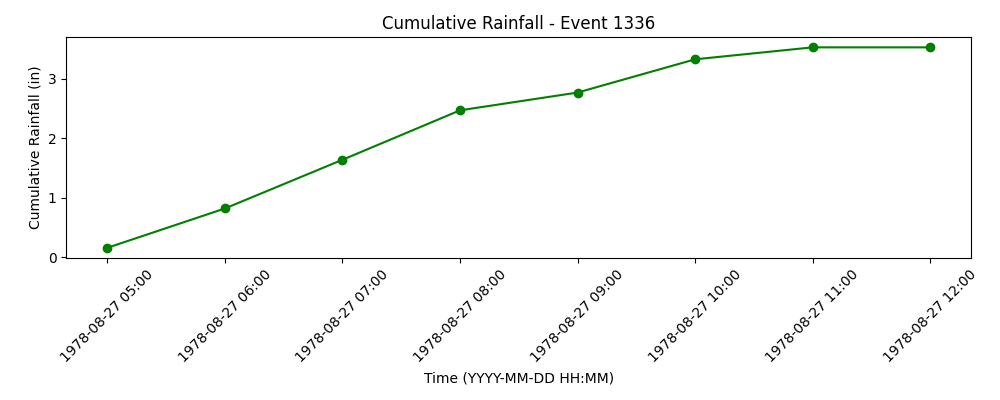

The file beside this chart, header and first rows:
time, prcp, cumulative
1978-08-27 05:00:00, 0.161, 0.161
1978-08-27 06:00:00, 0.661, 0.822
1978-08-27 07:00:00, 0.819, 1.641
1978-08-27 08:00:00, 0.831, 2.472
1978-08-27 09:00:00, 0.299, 2.771
1978-08-27 10:00:00, 0.559, 3.33
1978-08-27 11:00:00, 0.201, 3.531
1978-08-27 12:00:00, 0.0, 3.531
